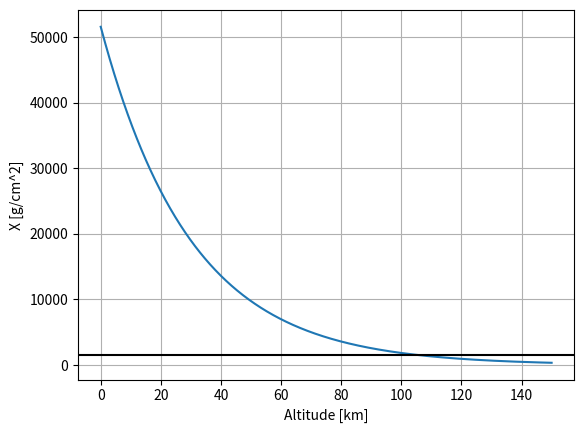

Recreate this plot in Python.
import numpy as np
import matplotlib.pyplot as plt
from scipy.integrate import quad

Ru = 25537e3 ##m

b = [Ru]
X = []
b = np.linspace(Ru, Ru + 150e3, 1000)

for i in range(len(b)):
    def density(r):
        return 0.47*np.exp(-(r - Ru)/30e3)*r/(np.sqrt(r**2 - b[i]**2+0.01))

    I = quad(density, b[i], np.inf) ## This answer is in kg/m^2
    X.append(I[0]*0.1)

#def density(r):
#    return 0.47*np.exp(-(r - Ru)/30e3)*r/(np.sqrt(r**2 - Ru**2 + 1e-3))

#I = 2*quad(density, Ru, np.inf) ## This answer is in kg/m^2
#print(I[0]*0.1)
plt.plot((b - Ru)/1e3, X)
plt.xlabel('Altitude [km]')
plt.ylabel('X [g/cm^2]')
plt.axhline(1500, color = 'k')
plt.grid()
plt.show()
